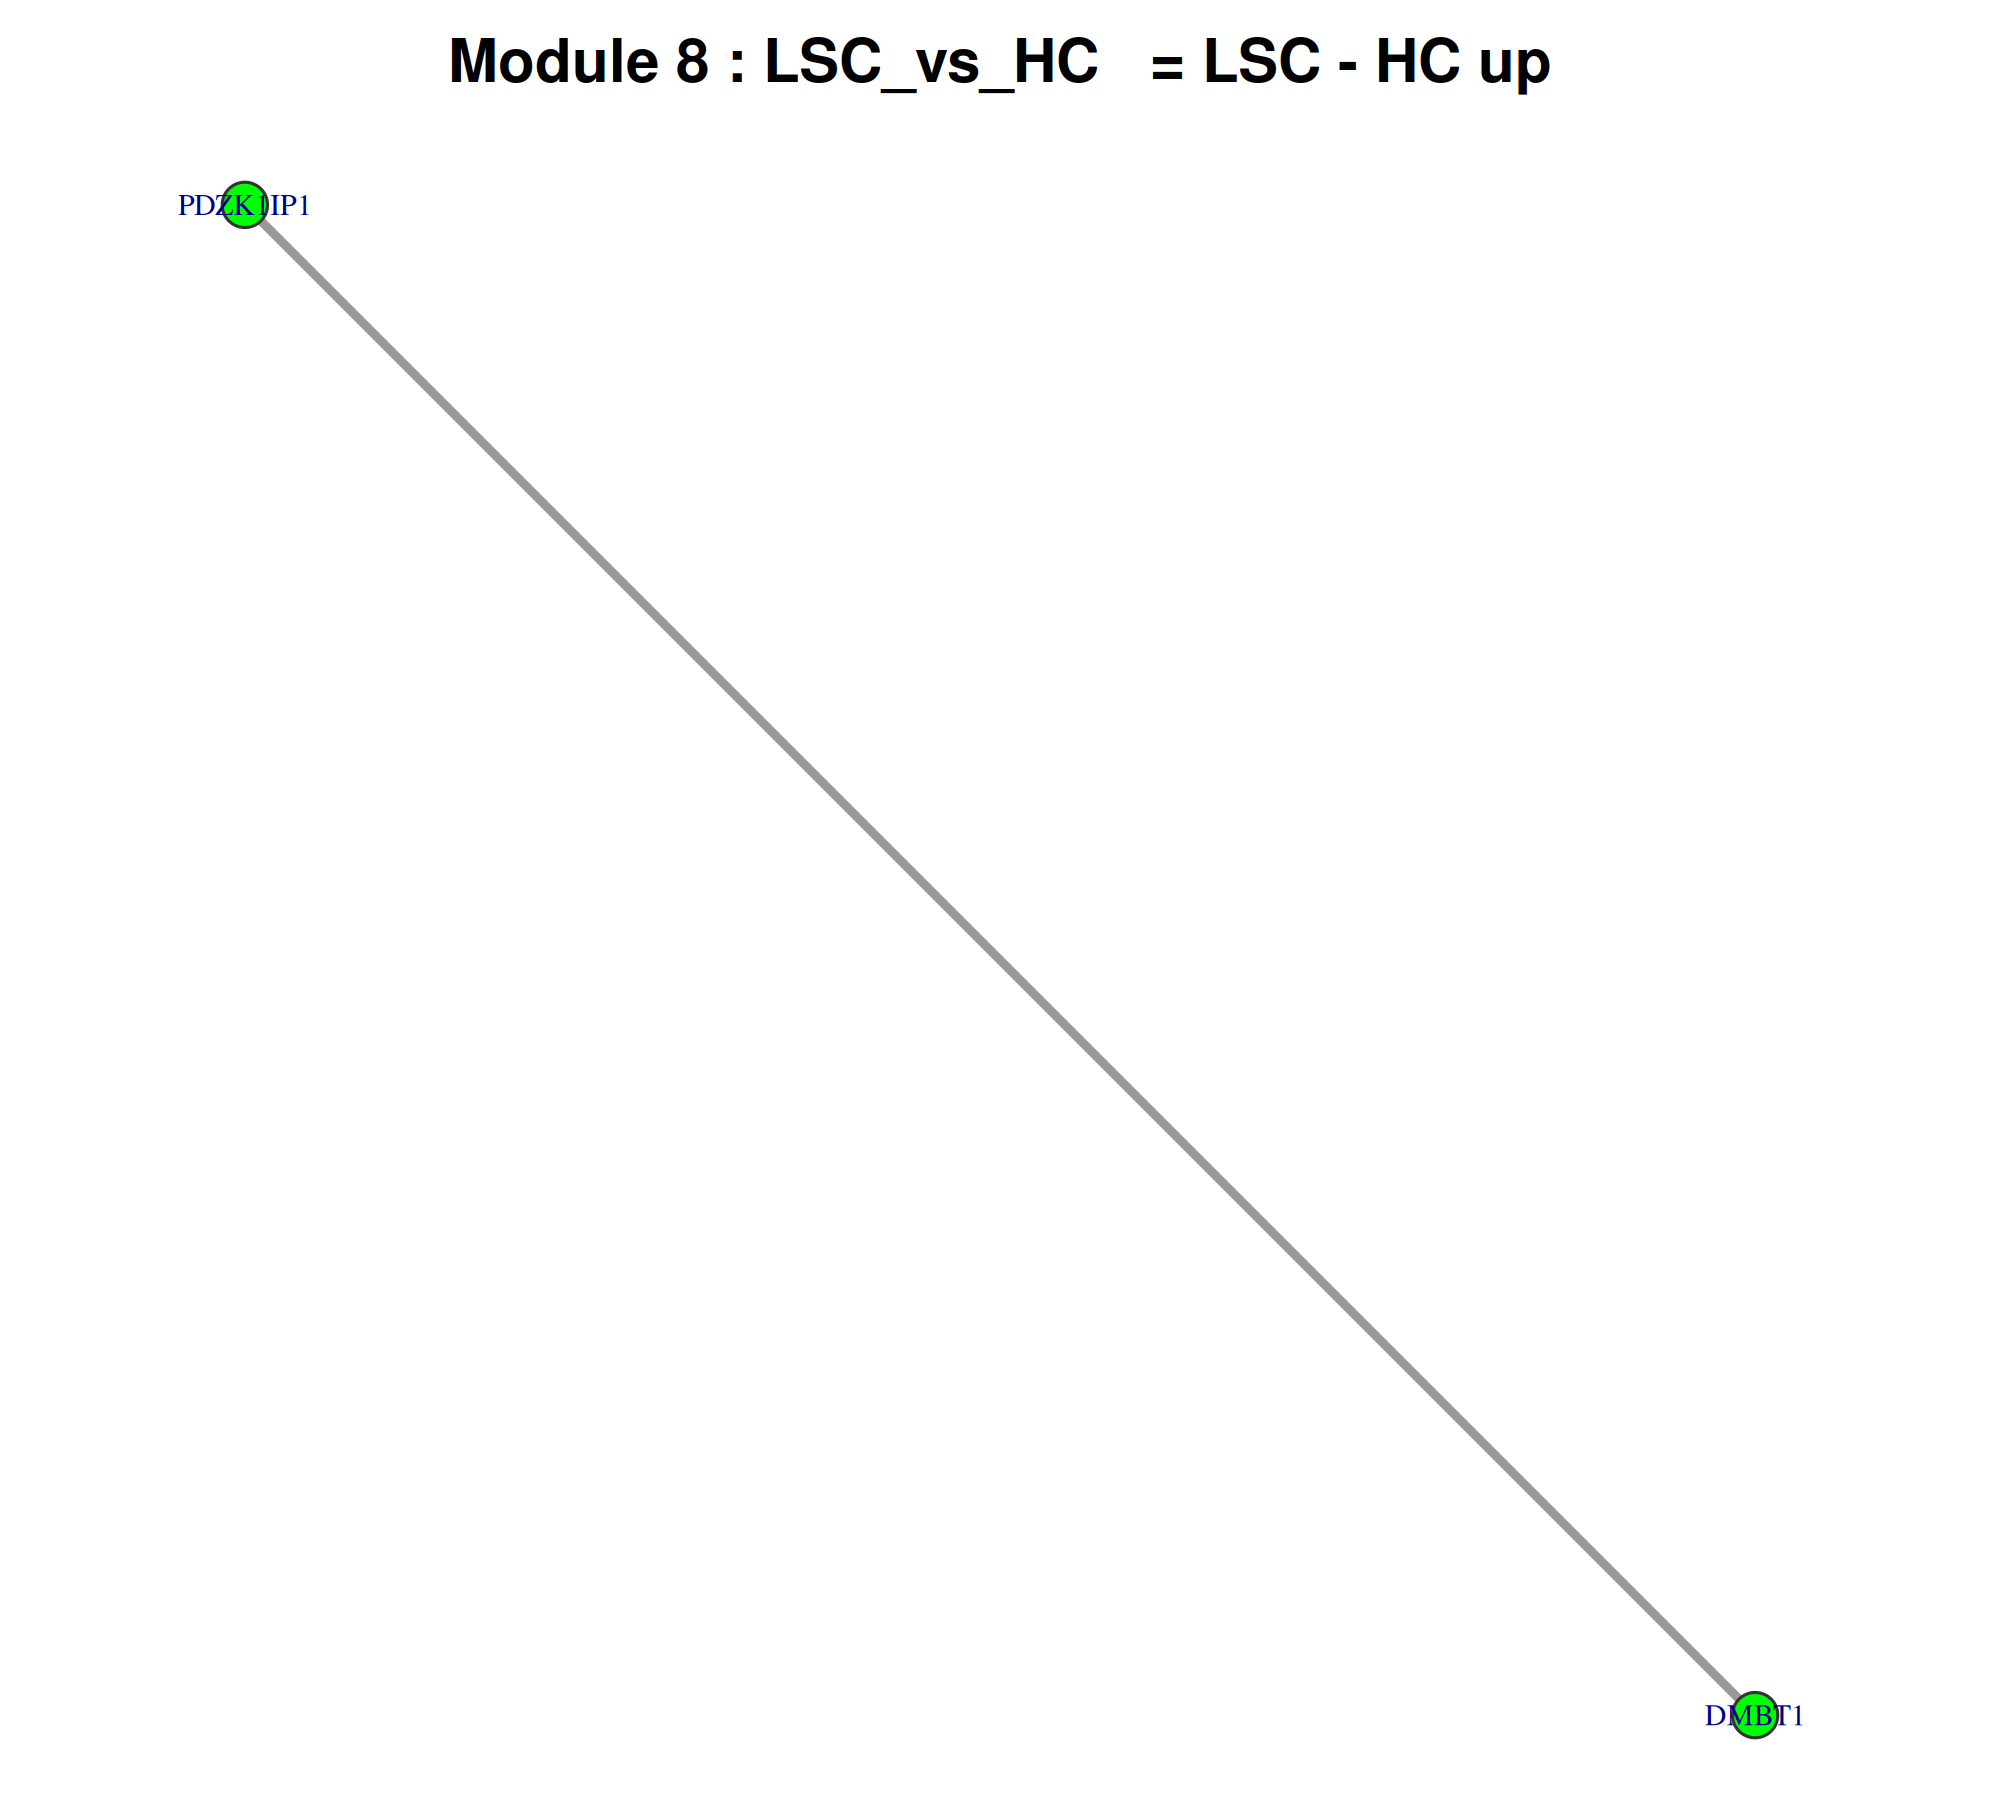

The file beside this chart, header and first rows:
gene, degree, clustering_coeff, module
PDZK1IP1, 1, 0, Module_8
DMBT1, 1, 0, Module_8
